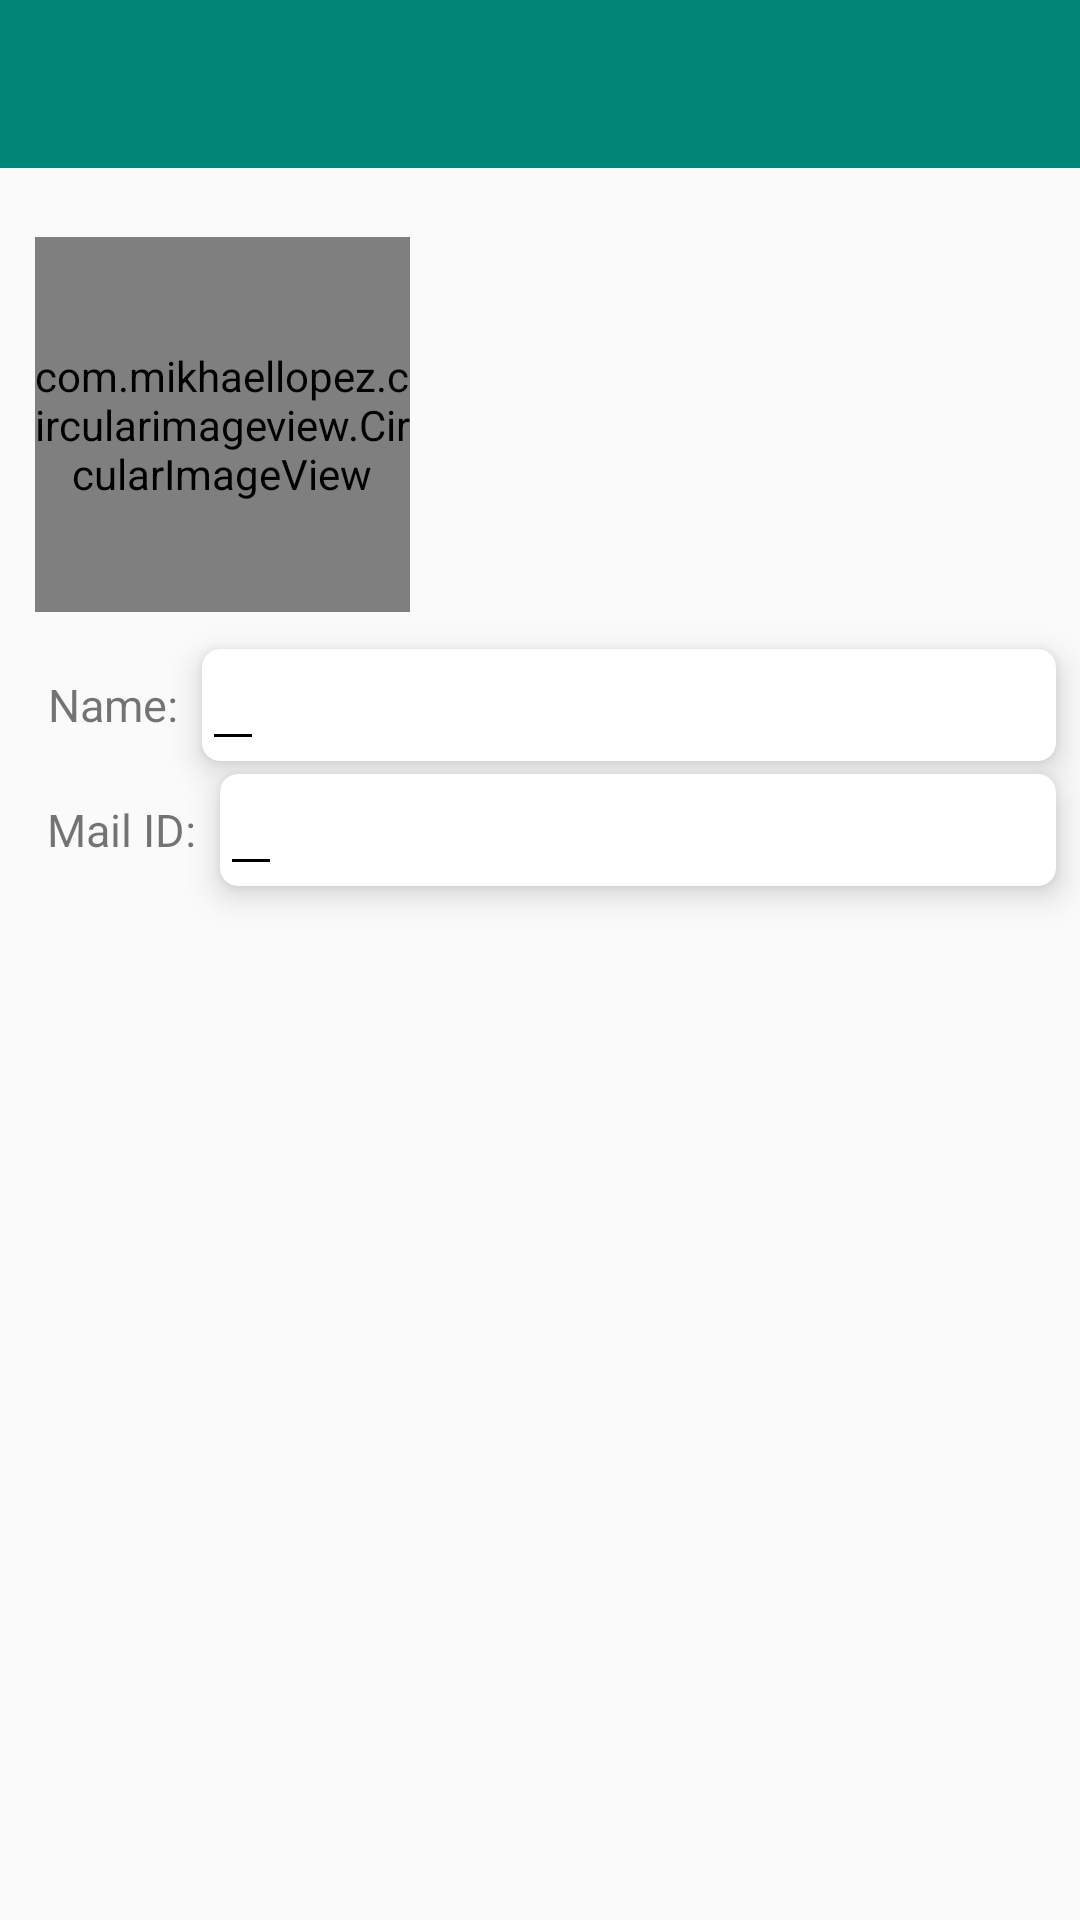

Android layout source for this screen:
<!-- AndroidManifest.xml: application theme AppTheme -->
<!-- res/layout/profiles.xml -->
<?xml version="1.0" encoding="utf-8"?>
<androidx.constraintlayout.widget.ConstraintLayout
    xmlns:android="http://schemas.android.com/apk/res/android"
    xmlns:app="http://schemas.android.com/apk/res-auto"
    android:layout_width="match_parent"
    android:layout_height="match_parent">

    <androidx.appcompat.widget.Toolbar
        android:id="@+id/toolbar2"
        android:layout_width="match_parent"
        android:layout_height="wrap_content"
        android:background="@color/colorPrimaryDark"
        app:layout_constraintEnd_toEndOf="parent"
        app:layout_constraintStart_toStartOf="parent"
        app:layout_constraintTop_toTopOf="parent" />


    <com.mikhaellopez.circularimageview.CircularImageView
        android:id="@+id/im1"
        android:layout_width="125dp"
        android:layout_height="125dp"
        app:civ_border_color="#EEEEEE"
        app:civ_border_width="4dp"
        app:civ_shadow="true"
        app:civ_shadow_radius="10"
        app:civ_shadow_color="#8BC34A"
        app:layout_constraintBottom_toBottomOf="parent"
        app:layout_constraintEnd_toEndOf="parent"
        app:layout_constraintHorizontal_bias="0.05"
        app:layout_constraintStart_toStartOf="parent"
        app:layout_constraintTop_toBottomOf="@+id/toolbar2"
        app:layout_constraintVertical_bias="0.050000012" />

    <TextView
        android:id="@+id/t1"
        android:layout_width="wrap_content"
        android:layout_height="wrap_content"
        android:text="Name:"
        android:textSize="15dp"
        app:layout_constraintBottom_toBottomOf="parent"
        app:layout_constraintEnd_toEndOf="parent"
        app:layout_constraintHorizontal_bias="0.05"
        app:layout_constraintStart_toStartOf="parent"
        app:layout_constraintTop_toBottomOf="@+id/im1"
        app:layout_constraintVertical_bias="0.050000012" />

    <TextView
        android:id="@+id/t3"
        android:layout_width="wrap_content"
        android:layout_height="wrap_content"
        android:text="Mail ID:"
        android:textSize="15dp"
        app:layout_constraintBottom_toBottomOf="parent"
        app:layout_constraintEnd_toEndOf="parent"
        app:layout_constraintHorizontal_bias="0.05"
        app:layout_constraintStart_toStartOf="parent"
        app:layout_constraintTop_toBottomOf="@+id/im1"
        app:layout_constraintVertical_bias="0.14999998" />

    <androidx.cardview.widget.CardView
        android:id="@+id/cardView8"
        android:layout_width="0dp"
        android:layout_height="wrap_content"
        android:layout_margin="8dp"
        app:cardCornerRadius="6dp"
        app:cardElevation="6dp"
        app:layout_constraintBottom_toBottomOf="@+id/t1"
        app:layout_constraintEnd_toEndOf="parent"
        app:layout_constraintStart_toEndOf="@+id/t1"
        app:layout_constraintTop_toTopOf="@+id/t1">

        <LinearLayout
            android:layout_width="match_parent"
            android:layout_height="wrap_content">

            <EditText
                android:id="@+id/t4"
                android:layout_width="wrap_content"
                android:layout_height="wrap_content"
                android:textStyle="normal"
                android:textSize="15dp"
                android:backgroundTint="@android:color/black"
                android:focusable="false"
                app:layout_constraintBottom_toBottomOf="@+id/t1"
                app:layout_constraintEnd_toEndOf="parent"
                app:layout_constraintHorizontal_bias="0.05"
                app:layout_constraintStart_toEndOf="@+id/t1"
                app:layout_constraintTop_toTopOf="@+id/t1" />
        </LinearLayout>
    </androidx.cardview.widget.CardView>


    <androidx.cardview.widget.CardView
        android:id="@+id/cardView"
        android:layout_width="0dp"
        android:layout_height="wrap_content"
        android:layout_margin="8dp"
        app:cardCornerRadius="6dp"
        app:cardElevation="6dp"
        app:layout_constraintBottom_toBottomOf="@+id/t3"
        app:layout_constraintEnd_toEndOf="parent"
        app:layout_constraintStart_toEndOf="@+id/t3"
        app:layout_constraintTop_toTopOf="@+id/t3">

        <LinearLayout
            android:layout_width="match_parent"
            android:layout_height="wrap_content">

            <EditText
                android:id="@+id/t5"
                android:layout_width="wrap_content"
                android:layout_height="wrap_content"
                android:gravity="start"
                android:textStyle="normal"
                android:textSize="15dp"
                android:backgroundTint="@android:color/black"
                android:focusable="false"
                app:layout_constraintBottom_toBottomOf="@+id/t3"
                app:layout_constraintEnd_toEndOf="parent"
                app:layout_constraintHorizontal_bias="0.05"
                app:layout_constraintStart_toEndOf="@+id/t3"
                app:layout_constraintTop_toTopOf="@+id/t3" />
        </LinearLayout>
    </androidx.cardview.widget.CardView>
</androidx.constraintlayout.widget.ConstraintLayout>
<!-- resources referenced by this layout -->
<resources>
  <color name="colorPrimaryDark">#008577</color>
  <style name="AppTheme" parent="Theme.AppCompat.Light.NoActionBar">
          
          <item name="colorPrimary">@color/colorPrimary</item>
          <item name="colorPrimaryDark">@color/black</item>
          <item name="colorAccent">@color/colorAccent</item>
      </style>
  <color name="colorPrimary">#008577</color>
  <color name="black">#000000</color>
  <color name="colorAccent">#0cbf0c</color>
</resources>
